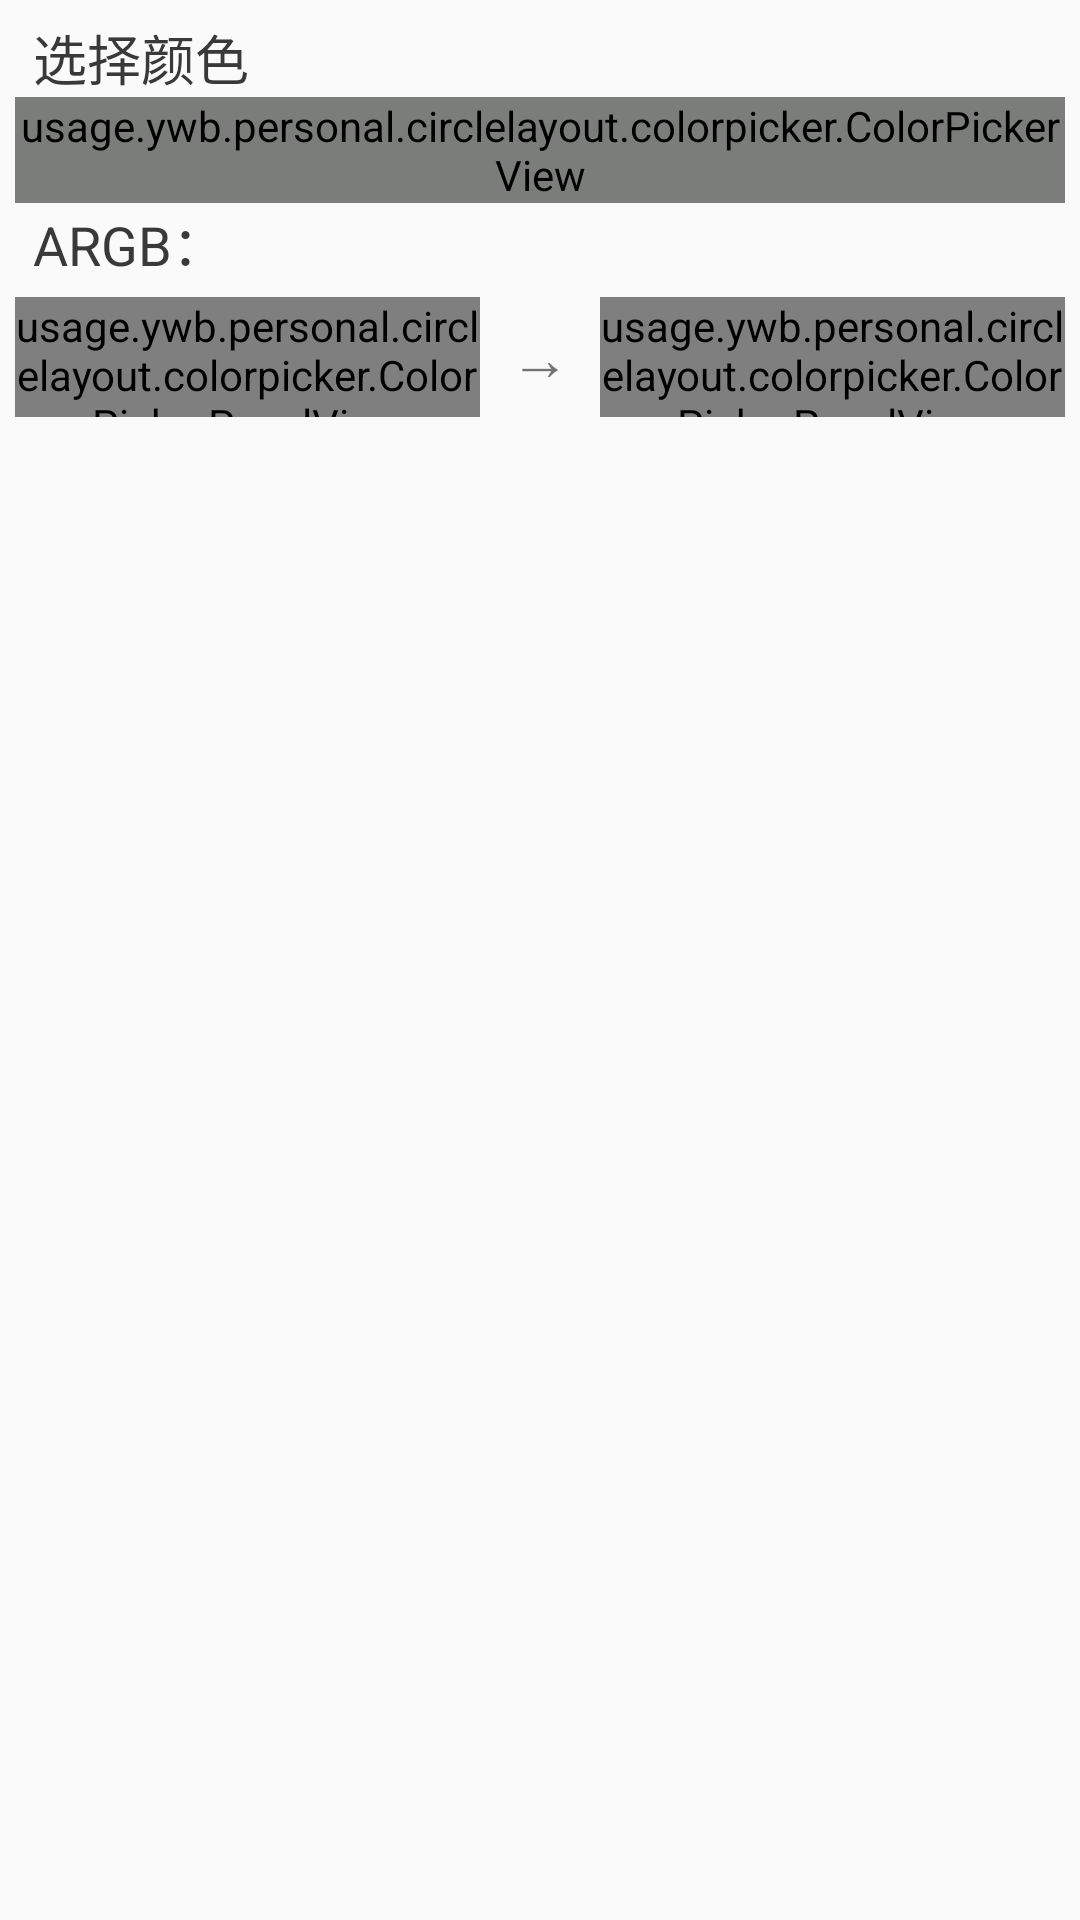

This screen was rendered from an Android layout file. Write that file and the resources it references.
<!-- AndroidManifest.xml: application theme AppTheme -->
<!-- res/layout/dialog_color_picker.xml -->
<?xml version="1.0" encoding="utf-8"?>
<LinearLayout xmlns:android="http://schemas.android.com/apk/res/android"
    android:layout_width="wrap_content"
    android:layout_height="wrap_content"
    android:orientation="vertical"
    android:paddingLeft="5dp"
    android:paddingRight="5dp">

    <TextView
        android:layout_width="wrap_content"
        android:layout_height="wrap_content"
        android:layout_marginStart="6dp"
        android:layout_marginTop="6dp"
        android:text="选择颜色"
        android:textAppearance="?android:attr/textAppearanceMedium"
        android:textColor="@color/gray_dark" />

    <usage.ywb.personal.circlelayout.colorpicker.ColorPickerView
        android:id="@+id/cpv_color_picker_view"
        android:layout_width="wrap_content"
        android:layout_height="wrap_content"
        android:layerType="software"
        android:tag="portrait" />

    <LinearLayout
        android:id="@+id/ll_text_hex_wrapper"
        android:layout_width="fill_parent"
        android:layout_height="wrap_content"
        android:layout_marginLeft="6dp"
        android:orientation="horizontal"
        android:layout_marginRight="6dp"
        android:layout_marginBottom="5dp">

        <TextView
            android:layout_width="wrap_content"
            android:layout_height="wrap_content"
            android:text="ARGB："
            android:textAppearance="?android:attr/textAppearanceMedium"
            android:textColor="@color/gray_dark" />

        <EditText
            android:id="@+id/et_hex_val"
            android:layout_width="0dp"
            android:layout_height="wrap_content"
            android:layout_weight="1"
            android:imeOptions="actionDone"
            android:inputType="textCapCharacters"
            android:maxLength="7"
            android:singleLine="true"
            android:visibility="gone" />

    </LinearLayout>

    <LinearLayout
        android:layout_width="wrap_content"
        android:layout_height="40dp"
        android:layout_marginBottom="10dp"
        android:orientation="horizontal">

        <usage.ywb.personal.circlelayout.colorpicker.ColorPickerPanelView
            android:id="@+id/cppv_old_color_panel"
            android:layout_width="0px"
            android:layout_height="fill_parent"
            android:layout_weight="0.5" />

        <TextView
            android:layout_width="wrap_content"
            android:layout_height="fill_parent"
            android:layout_marginLeft="10dp"
            android:layout_marginRight="10dp"
            android:gravity="center"
            android:text="→"
            android:textSize="20sp" />

        <usage.ywb.personal.circlelayout.colorpicker.ColorPickerPanelView
            android:id="@+id/cppv_new_color_panel"
            android:layout_width="0px"
            android:layout_height="wrap_content"
            android:layout_weight="0.5" />
    </LinearLayout>

</LinearLayout>
<!-- resources referenced by this layout -->
<resources>
  <color name="gray_dark">#393939</color>
  <style name="AppTheme" parent="AppBaseTheme">
  
      </style>
  <style name="AppBaseTheme" parent="Theme.AppCompat.Light.NoActionBar">
          <item name="colorPrimary">@color/transparent</item>
          <item name="colorPrimaryDark">@color/transparent</item>
          <item name="colorAccent">@color/transparent</item>
          <item name="android:windowBackground">@color/bg_color</item>
      </style>
  <color name="transparent">#00000000</color>
  <color name="bg_color">#fafafa</color>
</resources>
